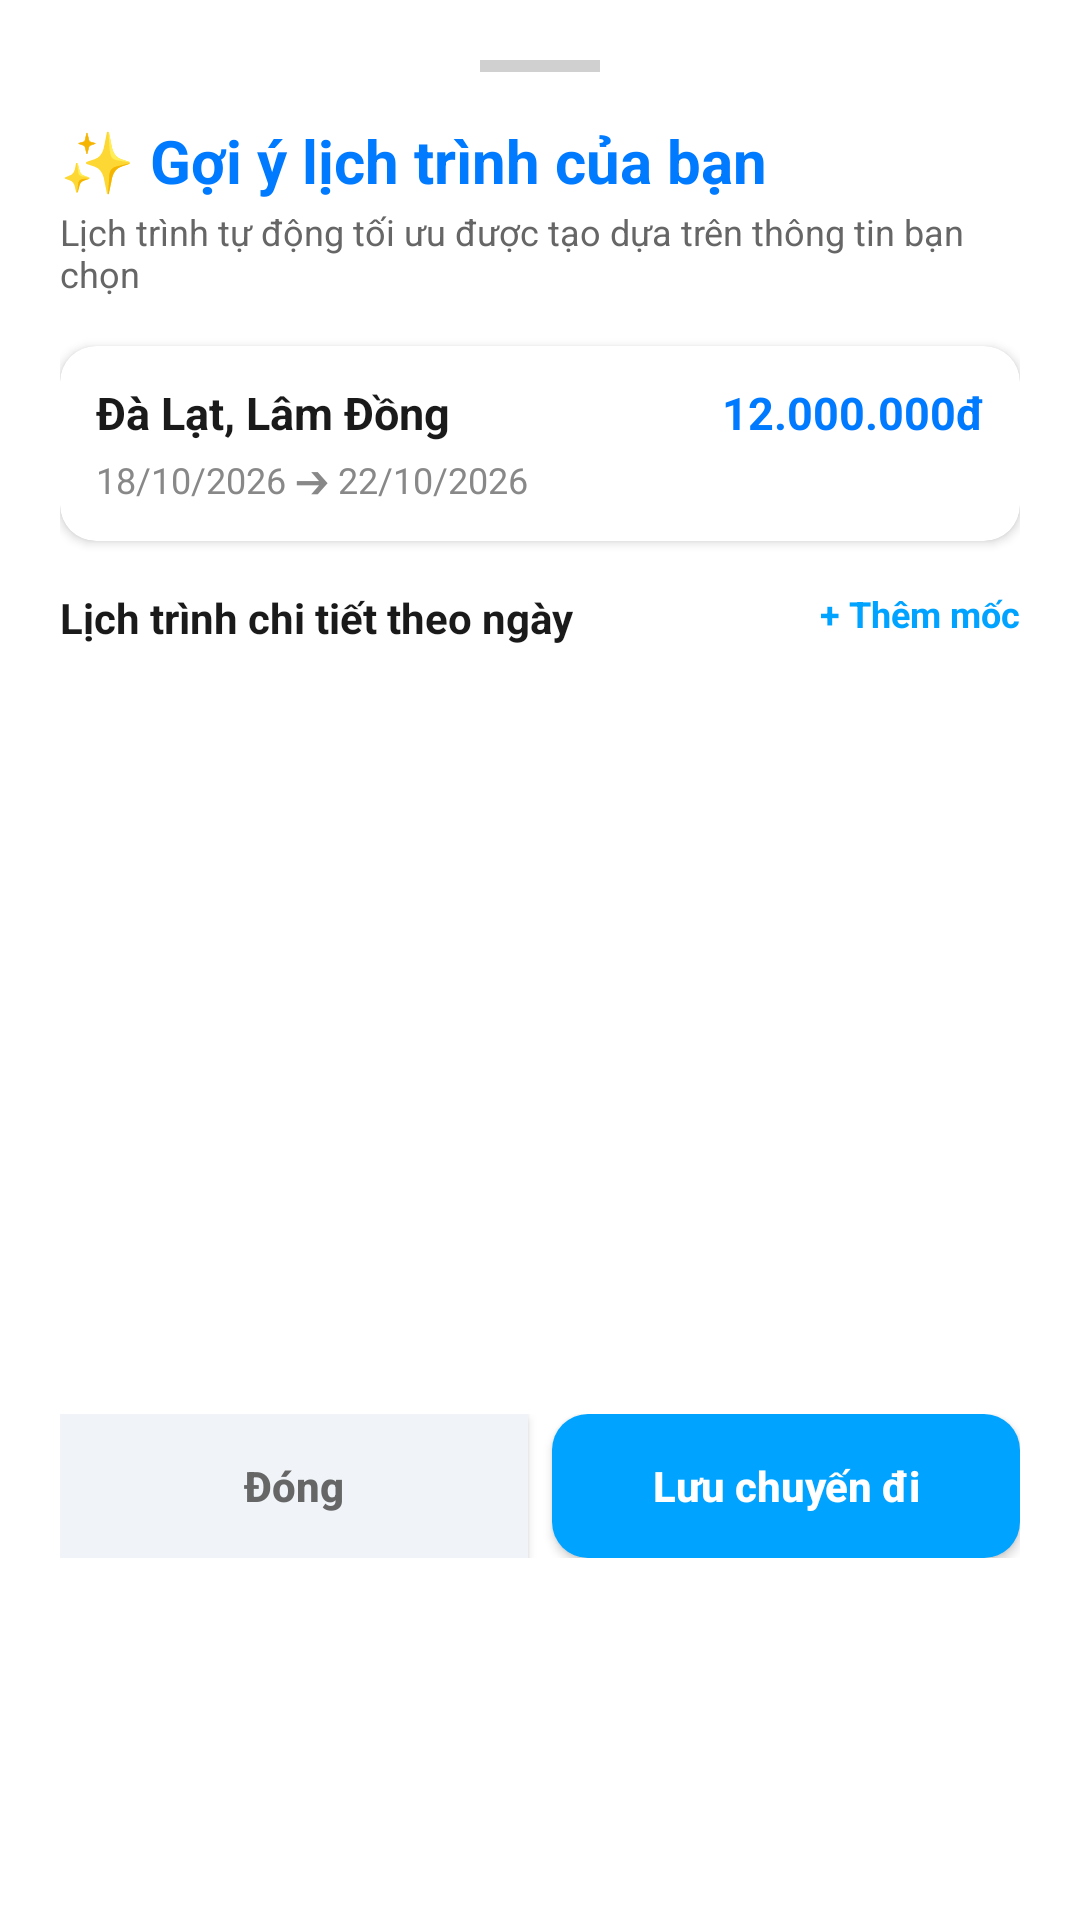

Produce the Android XML layout that renders to this screen, including the resource entries it uses.
<!-- AndroidManifest.xml: application theme Theme.Mytravel -->
<!-- res/layout/bottom_sheet_suggested_itinerary.xml -->
<?xml version="1.0" encoding="utf-8"?>
<LinearLayout xmlns:android="http://schemas.android.com/apk/res/android"
    xmlns:app="http://schemas.android.com/apk/res-auto"
    android:layout_width="match_parent"
    android:layout_height="wrap_content"
    android:background="@drawable/bg_card_top_rounded"
    android:orientation="vertical"
    android:padding="20dp">

    
    <View
        android:layout_width="40dp"
        android:layout_height="4dp"
        android:layout_gravity="center"
        android:layout_marginBottom="16dp"
        android:background="#D0D0D0" />

    <TextView
        android:id="@+id/tvPopupHeaderTitle"
        android:layout_width="wrap_content"
        android:layout_height="wrap_content"
        android:text="✨ Gợi ý lịch trình của bạn"
        android:textColor="#007AFF"
        android:textSize="20sp"
        android:textStyle="bold" />

    <TextView
        android:layout_width="wrap_content"
        android:layout_height="wrap_content"
        android:layout_marginTop="2dp"
        android:layout_marginBottom="16dp"
        android:text="Lịch trình tự động tối ưu được tạo dựa trên thông tin bạn chọn"
        android:textColor="#666666"
        android:textSize="12sp" />

    
    <androidx.cardview.widget.CardView
        android:layout_width="match_parent"
        android:layout_height="wrap_content"
        android:layout_marginBottom="16dp"
        app:cardCornerRadius="12dp"
        app:cardElevation="2dp">

        <LinearLayout
            android:layout_width="match_parent"
            android:layout_height="wrap_content"
            android:orientation="vertical"
            android:padding="12dp">

            <RelativeLayout
                android:layout_width="match_parent"
                android:layout_height="wrap_content">

                <TextView
                    android:id="@+id/tvPopupDest"
                    android:layout_width="wrap_content"
                    android:layout_height="wrap_content"
                    android:text="Đà Lạt, Lâm Đồng"
                    android:textColor="#1A1A1A"
                    android:textSize="15sp"
                    android:textStyle="bold" />

                <TextView
                    android:id="@+id/tvPopupBudget"
                    android:layout_width="wrap_content"
                    android:layout_height="wrap_content"
                    android:layout_alignParentEnd="true"
                    android:text="12.000.000đ"
                    android:textColor="#007AFF"
                    android:textSize="15sp"
                    android:textStyle="bold" />
            </RelativeLayout>

            <TextView
                android:id="@+id/tvPopupDates"
                android:layout_width="wrap_content"
                android:layout_height="wrap_content"
                android:layout_marginTop="4dp"
                android:text="18/10/2026 ➔ 22/10/2026"
                android:textColor="#888888"
                android:textSize="12sp" />
        </LinearLayout>
    </androidx.cardview.widget.CardView>

    
    <RelativeLayout
        android:layout_width="match_parent"
        android:layout_height="wrap_content"
        android:layout_marginBottom="8dp">

        <TextView
            android:layout_width="wrap_content"
            android:layout_height="wrap_content"
            android:text="Lịch trình chi tiết theo ngày"
            android:textColor="#1A1A1A"
            android:textSize="14sp"
            android:textStyle="bold" />

        <TextView
            android:id="@+id/btnPopupAddItinerary"
            android:layout_width="wrap_content"
            android:layout_height="wrap_content"
            android:layout_alignParentEnd="true"
            android:clickable="true"
            android:focusable="true"
            android:text="+ Thêm mốc"
            android:textColor="#00A3FF"
            android:textSize="12sp"
            android:textStyle="bold" />
    </RelativeLayout>

    
    <com.google.android.material.chip.ChipGroup
        android:id="@+id/cgPopupDaySelector"
        android:layout_width="match_parent"
        android:layout_height="wrap_content"
        android:layout_marginBottom="12dp"
        app:singleSelection="true" />

    
    <androidx.recyclerview.widget.RecyclerView
        android:id="@+id/rvPopupItineraries"
        android:layout_width="match_parent"
        android:layout_height="220dp"
        android:layout_marginBottom="16dp" />

    
    <LinearLayout
        android:layout_width="match_parent"
        android:layout_height="wrap_content"
        android:orientation="horizontal">

        <Button
            android:id="@+id/btnPopupClose"
            android:layout_width="0dp"
            android:layout_height="48dp"
            android:layout_marginEnd="8dp"
            android:layout_weight="1"
            android:background="#F0F4F8"
            android:text="Đóng"
            android:textAllCaps="false"
            android:textColor="#666666"
            android:textSize="14sp"
            android:textStyle="bold"
            app:backgroundTint="@null" />

        <Button
            android:id="@+id/btnPopupSave"
            android:layout_width="0dp"
            android:layout_height="48dp"
            android:layout_weight="1"
            android:background="@drawable/bg_button_primary"
            android:text="Lưu chuyến đi"
            android:textAllCaps="false"
            android:textColor="#FFFFFF"
            android:textSize="14sp"
            android:textStyle="bold"
            app:backgroundTint="@null" />
    </LinearLayout>

</LinearLayout>
<!-- resources referenced by this layout -->
<resources>
  <!-- drawable bg_button_primary (drawable) -->
  <?xml version="1.0" encoding="utf-8"?>
  <ripple xmlns:android="http://schemas.android.com/apk/res/android"
      android:color="#40FFFFFF">
      <item>
          <shape android:shape="rectangle">
              <solid android:color="#00A3FF" />
              <corners android:radius="12dp" />
          </shape>
      </item>
  </ripple>
  <!-- drawable bg_card_top_rounded (drawable) -->
  <shape xmlns:android="http://schemas.android.com/apk/res/android">
    <solid android:color="@color/white" />
    <corners android:topLeftRadius="35dp" android:topRightRadius="35dp" />
  </shape>
  <style name="Theme.Mytravel" parent="Theme.MaterialComponents.DayNight.NoActionBar">
          
          <item name="colorPrimary">@color/primary_blue</item>
          <item name="colorPrimaryVariant">@color/dark_blue</item>
          <item name="colorOnPrimary">@color/white</item>
          
          <item name="colorSecondary">#00C853</item>
          <item name="colorSecondaryVariant">#009624</item>
          <item name="colorOnSecondary">@color/white</item>
  
          
          <item name="android:windowDrawsSystemBarBackgrounds">true</item>
          <item name="android:statusBarColor">@android:color/transparent</item>
  
          
          <item name="android:windowActivityTransitions">true</item>
          <item name="android:windowAnimationStyle">@style/SmoothActivityAnimation</item>
      </style>
  <color name="white">#FFFFFF</color>
  <color name="primary_blue">#007AFF</color>
  <color name="dark_blue">#003366</color>
  <style name="SmoothActivityAnimation" parent="@android:style/Animation.Activity">
          <item name="android:activityOpenEnterAnimation">@anim/slide_in_right</item>
          <item name="android:activityOpenExitAnimation">@anim/slide_out_left</item>
          <item name="android:activityCloseEnterAnimation">@anim/slide_in_left</item>
          <item name="android:activityCloseExitAnimation">@anim/slide_out_right</item>
      </style>
</resources>
